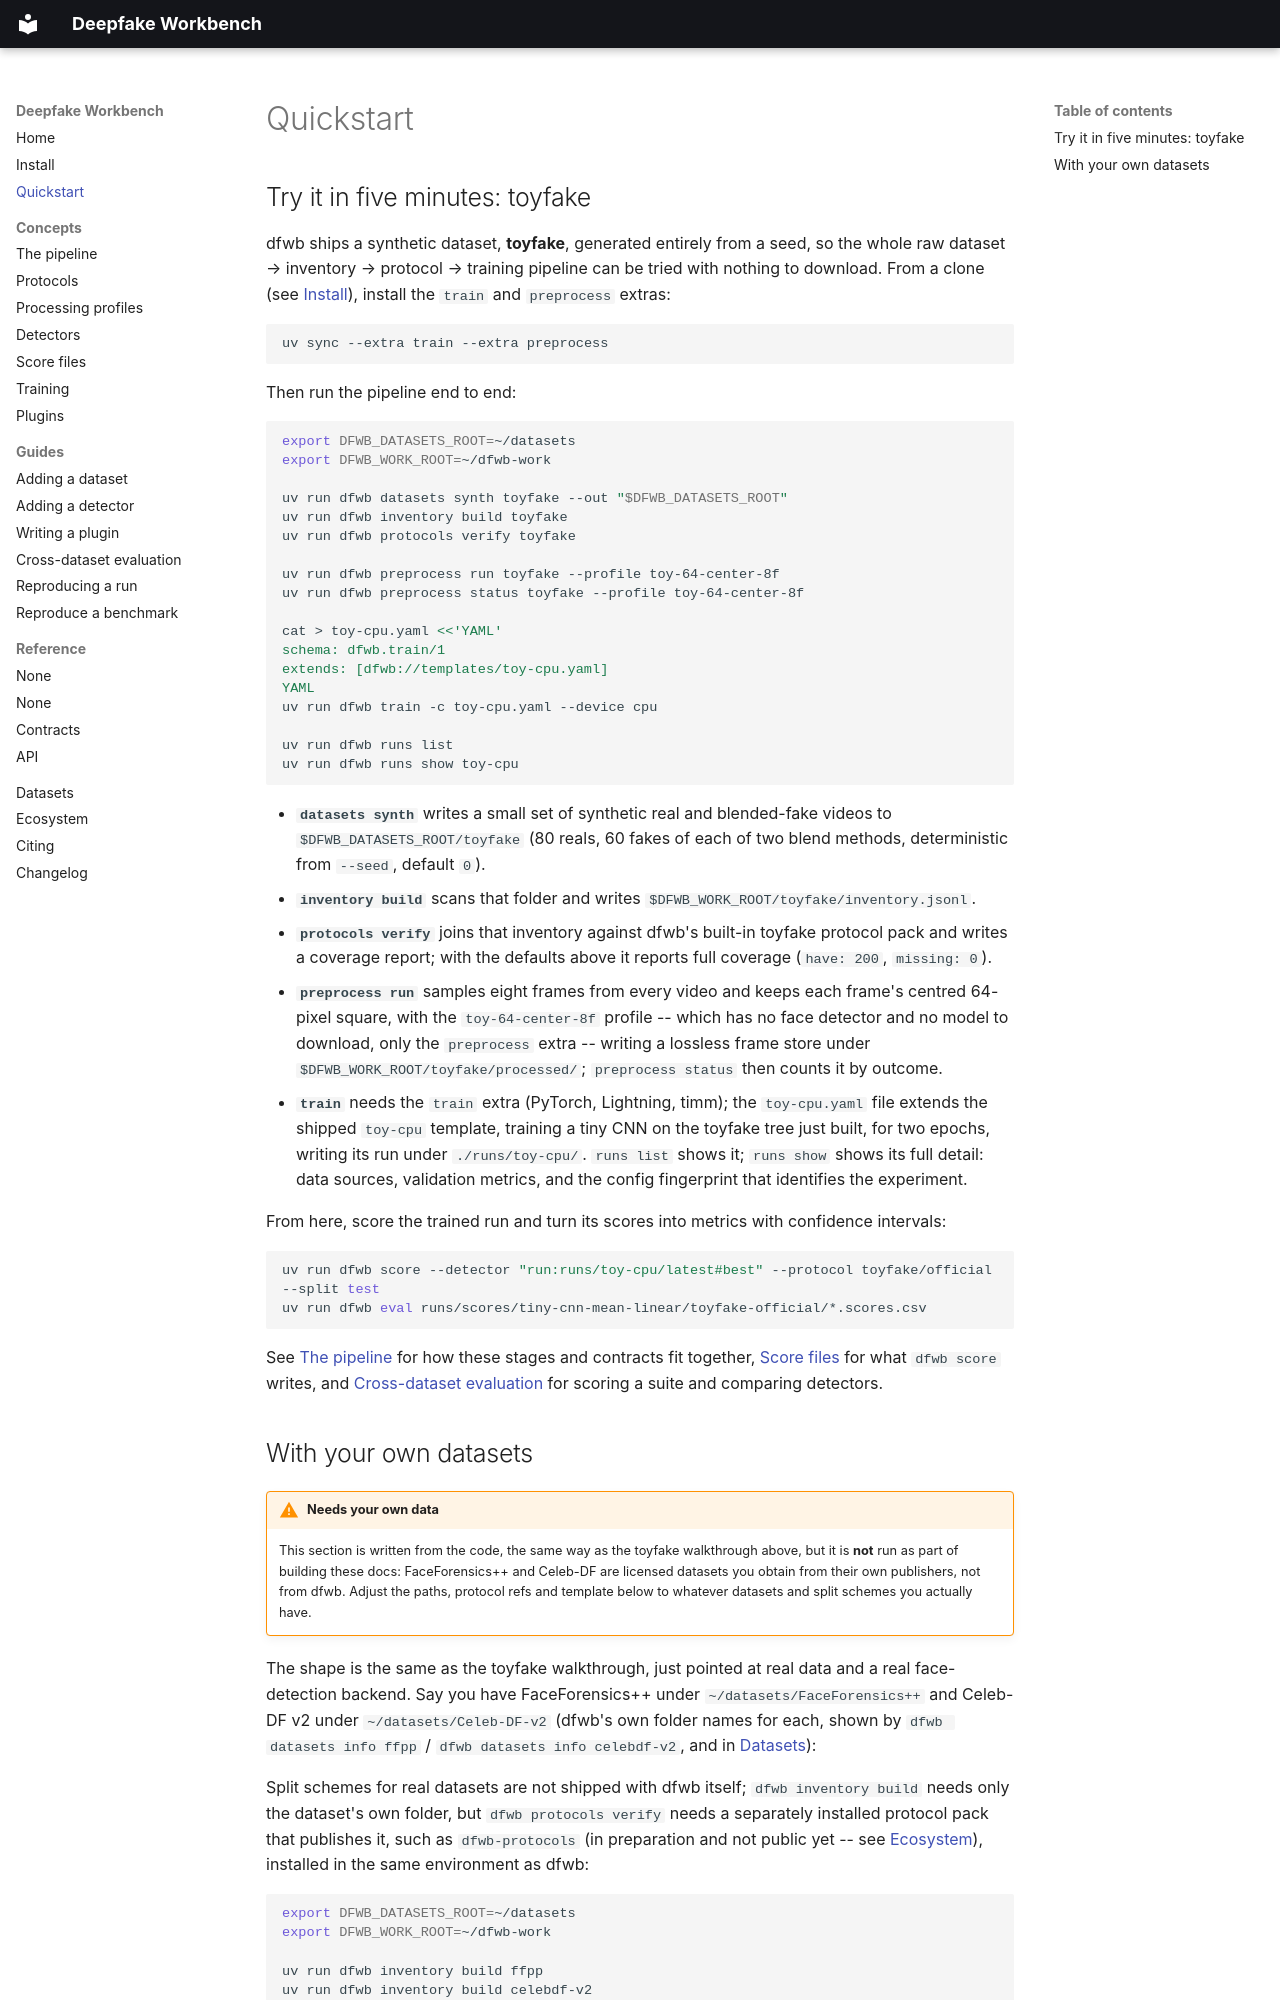

repository: dfwb-research/deepfake-workbench · page: quickstart/index.html · generator: mkdocs

# Quickstart

## Try it in five minutes: toyfake

dfwb ships a synthetic dataset, **toyfake**, generated entirely from a seed, so the whole raw
dataset → inventory → protocol → training pipeline can be tried with nothing to download. From a
clone (see [Install](install.md)), install the `train` and `preprocess` extras:

```bash
uv sync --extra train --extra preprocess
```

Then run the pipeline end to end:

```bash
export DFWB_DATASETS_ROOT=~/datasets
export DFWB_WORK_ROOT=~/dfwb-work

uv run dfwb datasets synth toyfake --out "$DFWB_DATASETS_ROOT"
uv run dfwb inventory build toyfake
uv run dfwb protocols verify toyfake

uv run dfwb preprocess run toyfake --profile toy-64-center-8f
uv run dfwb preprocess status toyfake --profile toy-64-center-8f

cat > toy-cpu.yaml <<'YAML'
schema: dfwb.train/1
extends: [dfwb://templates/toy-cpu.yaml]
YAML
uv run dfwb train -c toy-cpu.yaml --device cpu

uv run dfwb runs list
uv run dfwb runs show toy-cpu
```

- **`datasets synth`** writes a small set of synthetic real and blended-fake videos to
  `$DFWB_DATASETS_ROOT/toyfake` (80 reals, 60 fakes of each of two blend methods, deterministic
  from `--seed`, default `0`).
- **`inventory build`** scans that folder and writes `$DFWB_WORK_ROOT/toyfake/inventory.jsonl`.
- **`protocols verify`** joins that inventory against dfwb's built-in toyfake protocol pack and
  writes a coverage report; with the defaults above it reports full coverage (`have: 200`,
  `missing: 0`).
- **`preprocess run`** samples eight frames from every video and keeps each frame's centred
  64-pixel square, with the `toy-64-center-8f` profile -- which has no face detector and no model
  to download, only the `preprocess` extra -- writing a lossless frame store under
  `$DFWB_WORK_ROOT/toyfake/processed/`; `preprocess status` then counts it by outcome.
- **`train`** needs the `train` extra (PyTorch, Lightning, timm); the `toy-cpu.yaml` file extends
  the shipped `toy-cpu` template, training a tiny CNN on the toyfake tree just built, for two
  epochs, writing its run under `./runs/toy-cpu/`. `runs list` shows it; `runs show` shows its full
  detail: data sources, validation metrics, and the config fingerprint that identifies the
  experiment.

From here, score the trained run and turn its scores into metrics with confidence intervals:

```bash
uv run dfwb score --detector "run:runs/toy-cpu/latest#best" --protocol toyfake/official --split test
uv run dfwb eval runs/scores/tiny-cnn-mean-linear/toyfake-official/*.scores.csv
```

See [The pipeline](concepts/pipeline.md) for how these stages and contracts fit together,
[Score files](concepts/score-files.md) for what `dfwb score` writes, and
[Cross-dataset evaluation](guides/cross-dataset-eval.md) for scoring a suite and comparing
detectors.
